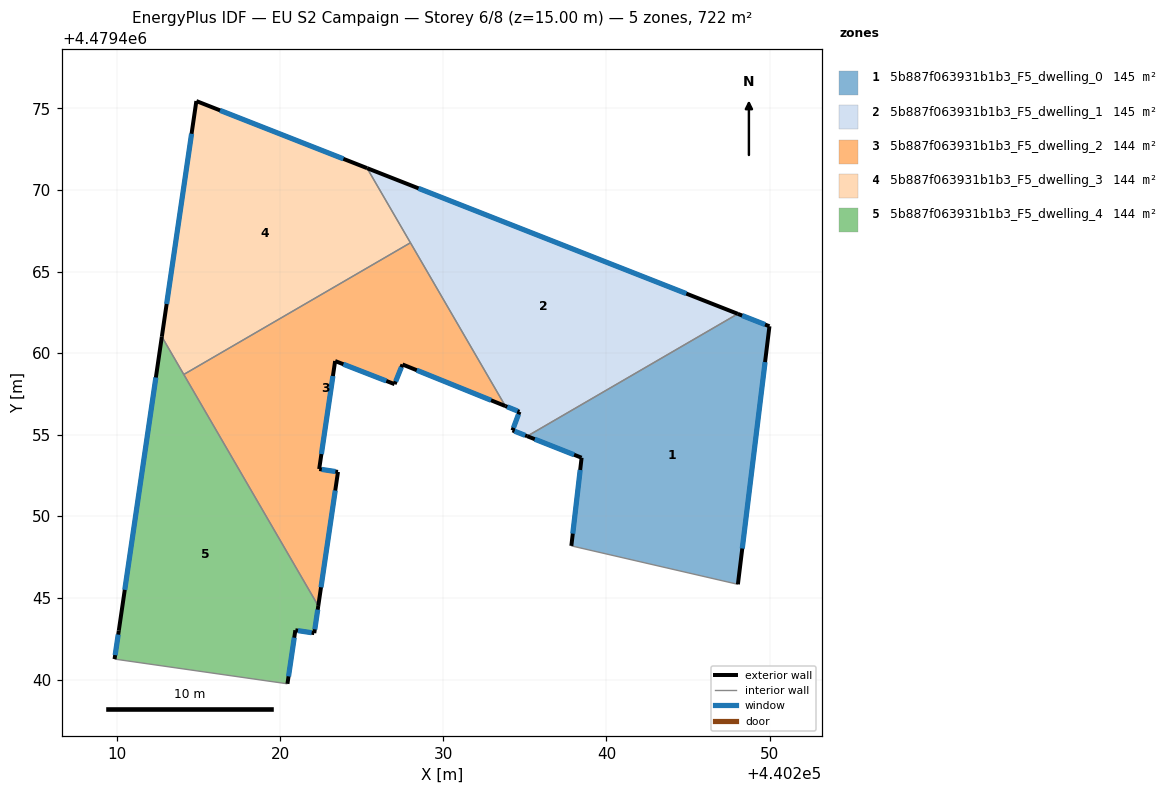
=== STOREY PLAN SPEC (per zone: floor XY polygon, exterior-wall plan segments, windows/doors) ===
zone 1: 5b887f063931b1b3_F5_dwelling_0  (144.7 m²)
  floor: (440249.99, 4479461.65) (440248.06, 4479445.84) (440237.85, 4479448.19) (440238.48, 4479453.59) (440235.15, 4479454.92) (440248.05, 4479462.41)
  exterior wall: (440238.48, 4479453.59) – (440237.85, 4479448.19)  [5.4 m]
    window: (440238.39, 4479452.85) – (440237.94, 4479448.94)  [8.5 m²]
  exterior wall: (440235.15, 4479454.92) – (440238.48, 4479453.59)  [3.6 m]
    window: (440235.61, 4479454.73) – (440238.02, 4479453.78)  [5.6 m²]
  exterior wall: (440249.99, 4479461.65) – (440248.05, 4479462.41)  [2.1 m]
    window: (440249.72, 4479461.76) – (440248.32, 4479462.31)  [3.3 m²]
  exterior wall: (440248.06, 4479445.84) – (440249.99, 4479461.65)  [15.9 m]
    window: (440248.33, 4479448.03) – (440249.72, 4479459.46)  [24.9 m²]
  interior walls: 2
zone 2: 5b887f063931b1b3_F5_dwelling_1  (144.7 m²)
  floor: (440248.05, 4479462.41) (440235.15, 4479454.92) (440234.24, 4479455.27) (440234.67, 4479456.41) (440233.80, 4479456.76) (440225.33, 4479471.34)
  exterior wall: (440234.67, 4479456.41) – (440234.24, 4479455.27)  [1.2 m]
    window: (440234.61, 4479456.25) – (440234.30, 4479455.43)  [1.9 m²]
  exterior wall: (440233.80, 4479456.76) – (440234.67, 4479456.41)  [0.9 m]
    window: (440233.92, 4479456.71) – (440234.55, 4479456.46)  [1.5 m²]
  exterior wall: (440248.05, 4479462.41) – (440225.33, 4479471.34)  [24.4 m]
    window: (440244.90, 4479463.65) – (440228.49, 4479470.10)  [38.2 m²]
  exterior wall: (440234.24, 4479455.27) – (440235.15, 4479454.92)  [1.0 m]
    window: (440234.37, 4479455.22) – (440235.02, 4479454.96)  [1.5 m²]
  interior walls: 3
zone 3: 5b887f063931b1b3_F5_dwelling_2  (143.9 m²)
  floor: (440227.99, 4479466.77) (440233.80, 4479456.76) (440227.50, 4479459.31) (440227.02, 4479458.10) (440223.38, 4479459.52) (440222.40, 4479452.90) (440223.55, 4479452.73) (440222.34, 4479444.51) (440214.10, 4479458.70)
  exterior wall: (440227.02, 4479458.10) – (440227.50, 4479459.31)  [1.3 m]
    window: (440227.09, 4479458.27) – (440227.44, 4479459.14)  [2.0 m²]
  exterior wall: (440223.38, 4479459.52) – (440227.02, 4479458.10)  [3.9 m]
    window: (440223.88, 4479459.32) – (440226.51, 4479458.30)  [6.1 m²]
  exterior wall: (440222.40, 4479452.90) – (440223.38, 4479459.52)  [6.7 m]
    window: (440222.53, 4479453.82) – (440223.24, 4479458.60)  [10.5 m²]
  exterior wall: (440223.55, 4479452.73) – (440222.40, 4479452.90)  [1.2 m]
    window: (440223.39, 4479452.75) – (440222.56, 4479452.88)  [1.8 m²]
  exterior wall: (440222.34, 4479444.51) – (440223.55, 4479452.73)  [8.3 m]
    window: (440222.51, 4479445.65) – (440223.38, 4479451.59)  [13.0 m²]
  exterior wall: (440227.50, 4479459.31) – (440233.80, 4479456.76)  [6.8 m]
    window: (440228.38, 4479458.96) – (440232.93, 4479457.12)  [10.6 m²]
  interior walls: 3
zone 4: 5b887f063931b1b3_F5_dwelling_3  (143.9 m²)
  floor: (440225.33, 4479471.34) (440227.99, 4479466.77) (440214.10, 4479458.70) (440212.76, 4479461.01) (440214.87, 4479475.45)
  exterior wall: (440214.87, 4479475.45) – (440212.76, 4479461.01)  [14.6 m]
    window: (440214.58, 4479473.45) – (440213.05, 4479463.02)  [22.8 m²]
  exterior wall: (440225.33, 4479471.34) – (440214.87, 4479475.45)  [11.2 m]
    window: (440223.88, 4479471.91) – (440216.32, 4479474.88)  [17.6 m²]
  interior walls: 3
zone 5: 5b887f063931b1b3_F5_dwelling_4  (144.3 m²)
  floor: (440212.76, 4479461.01) (440222.34, 4479444.51) (440222.10, 4479442.85) (440220.94, 4479443.02) (440220.45, 4479439.74) (440209.86, 4479441.26) (440210.12, 4479443.00)
  exterior wall: (440222.10, 4479442.85) – (440222.34, 4479444.51)  [1.7 m]
    window: (440222.13, 4479443.08) – (440222.31, 4479444.28)  [2.6 m²]
  exterior wall: (440220.94, 4479443.02) – (440222.10, 4479442.85)  [1.2 m]
    window: (440221.10, 4479443.00) – (440221.94, 4479442.87)  [1.8 m²]
  exterior wall: (440220.45, 4479439.74) – (440220.94, 4479443.02)  [3.3 m]
    window: (440220.52, 4479440.20) – (440220.87, 4479442.57)  [5.2 m²]
  exterior wall: (440210.12, 4479443.00) – (440209.86, 4479441.26)  [1.8 m]
    window: (440210.08, 4479442.76) – (440209.89, 4479441.50)  [2.8 m²]
  exterior wall: (440212.76, 4479461.01) – (440210.12, 4479443.00)  [18.2 m]
    window: (440212.39, 4479458.51) – (440210.48, 4479445.50)  [28.5 m²]
  interior walls: 3

=== DERIVED (storey summary) ===
Building: EU S2 Campaign
Storey: 6 of 8  (floor level z = 15.00 m)
Storey gross floor area: 721.6 m²
Zones on this storey: 5
  - 5b887f063931b1b3_F5_dwelling_0: floor 144.7 m²; exterior wall 27.0 m (81.1 m²); 4 window(s) 42.3 m²; WWR 52.2%
  - 5b887f063931b1b3_F5_dwelling_1: floor 144.7 m²; exterior wall 27.5 m (82.6 m²); 4 window(s) 43.1 m²; WWR 52.2%
  - 5b887f063931b1b3_F5_dwelling_2: floor 143.9 m²; exterior wall 28.2 m (84.5 m²); 6 window(s) 44.1 m²; WWR 52.2%
  - 5b887f063931b1b3_F5_dwelling_3: floor 143.9 m²; exterior wall 25.8 m (77.5 m²); 2 window(s) 40.4 m²; WWR 52.2%
  - 5b887f063931b1b3_F5_dwelling_4: floor 144.3 m²; exterior wall 26.1 m (78.4 m²); 5 window(s) 40.9 m²; WWR 52.2%
Zone adjacency (shared interzone walls):
  - 5b887f063931b1b3_F5_dwelling_0 ↔ 5b887f063931b1b3_F5_dwelling_1
  - 5b887f063931b1b3_F5_dwelling_1 ↔ 5b887f063931b1b3_F5_dwelling_2
  - 5b887f063931b1b3_F5_dwelling_1 ↔ 5b887f063931b1b3_F5_dwelling_3
  - 5b887f063931b1b3_F5_dwelling_2 ↔ 5b887f063931b1b3_F5_dwelling_3
  - 5b887f063931b1b3_F5_dwelling_2 ↔ 5b887f063931b1b3_F5_dwelling_4
  - 5b887f063931b1b3_F5_dwelling_3 ↔ 5b887f063931b1b3_F5_dwelling_4